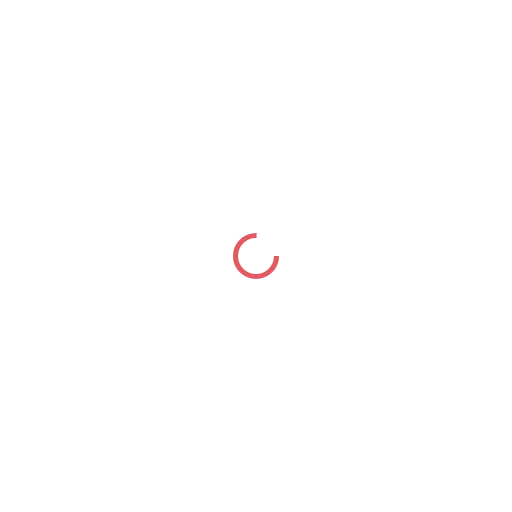
t = 0.00 s
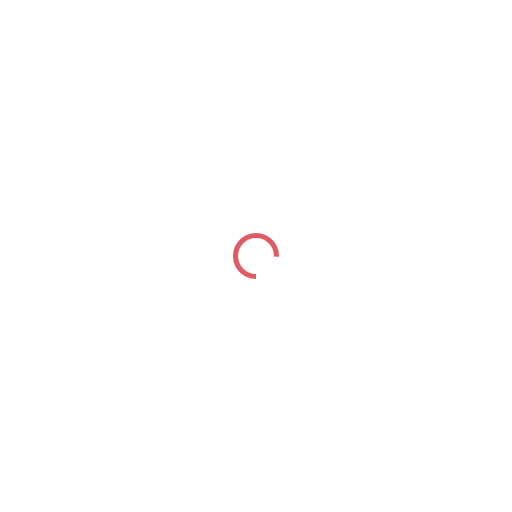
t = 0.25 s
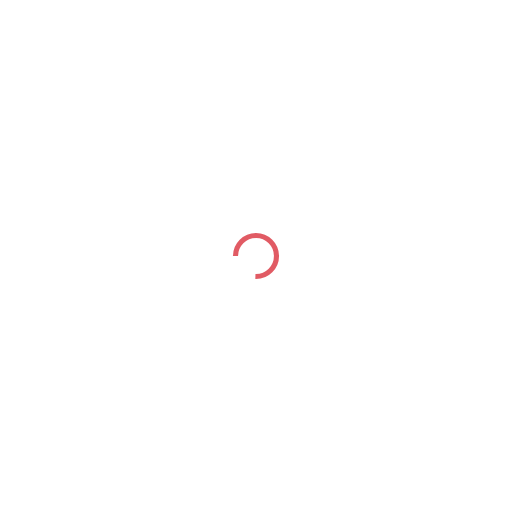
t = 0.50 s
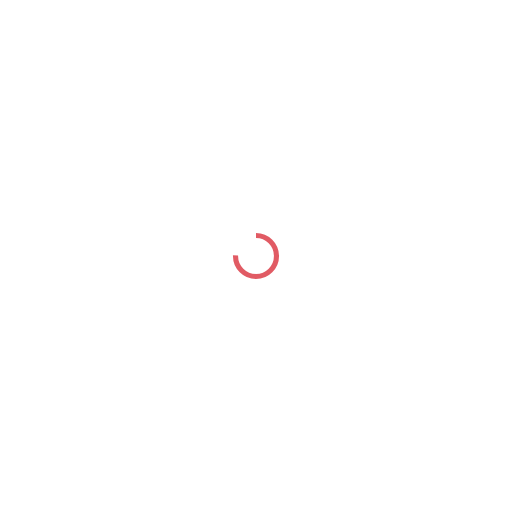
t = 0.75 s

The animated SVG that drew these frames (rendered in a browser with its animation timeline set to each time). Animation: 1 SMIL element (animateTransform=1); one cycle of 1.00 s, repeats indefinitely.

<?xml version="1.0" encoding="utf-8"?>
<svg xmlns="http://www.w3.org/2000/svg" xmlns:xlink="http://www.w3.org/1999/xlink" style="margin: auto; background: none; display: block; shape-rendering: auto;" width="200px" height="200px" viewBox="0 0 100 100" preserveAspectRatio="xMidYMid">
<circle cx="50" cy="50" fill="none" stroke="#e15b64" stroke-width="1" r="4" stroke-dasharray="18.84955592153876 8.283185307179586">
  <animateTransform attributeName="transform" type="rotate" repeatCount="indefinite" dur="1s" values="0 50 50;360 50 50" keyTimes="0;1"></animateTransform>
</circle>
<!-- [ldio] generated by https://loading.io/ --></svg>
